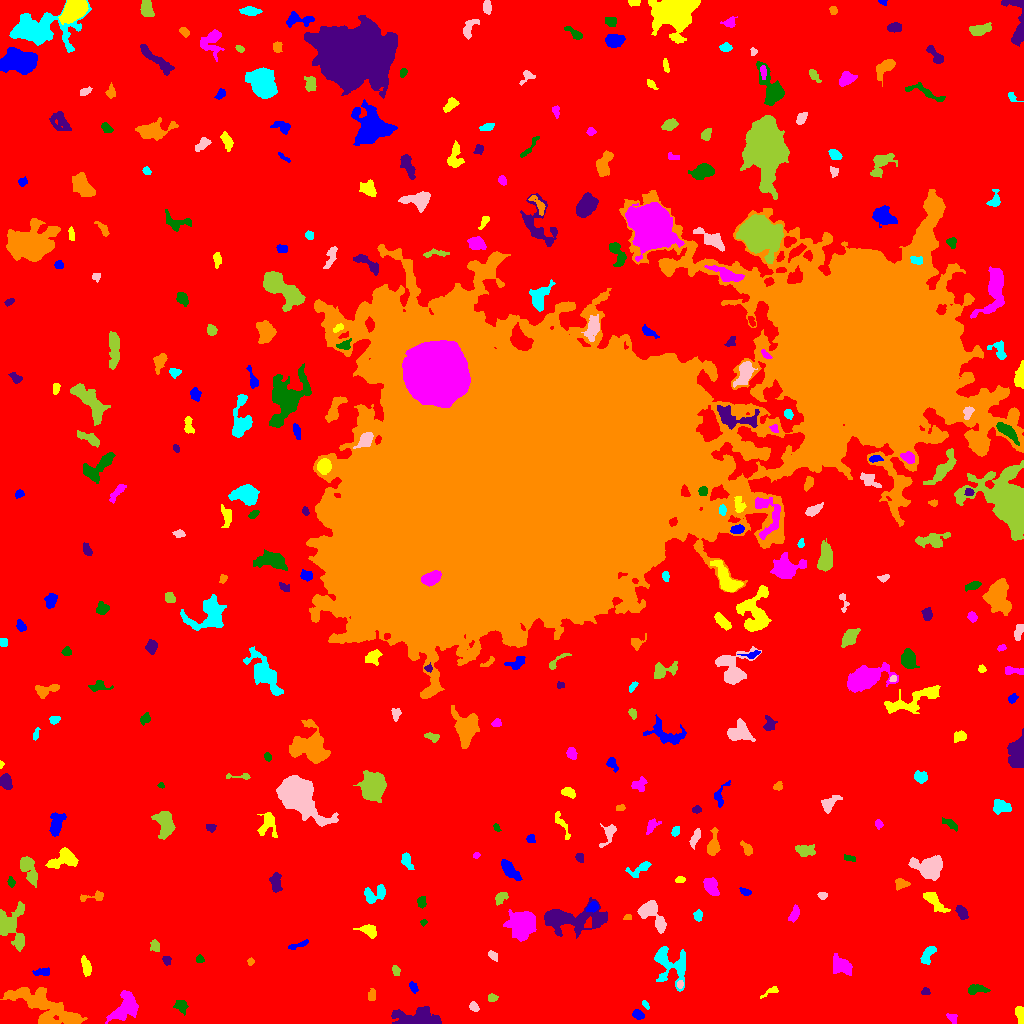

Values plotted in this chart, from the file beside it:
ID, X, Y, A, B, theta, total_flux, mu_max, mu_median, mu_mean, R_fwhm, R_e, R10, R90, x_start, x_end, y_start, y_end, area, greylevel
0, 498.6, 508.6, 309.9, 304.3, -1.207, 2040706, 14.0, 2.0, 2.554, 96.87, 242.4, 92.92, 386.7, 0, 1023, 0, 1023, 798900, 2.554
1, 637.8, 8.778, 2.84, 2.087, -0.3567, 239.0, 5.0, 2.0, 2.32, 3.827, 3.09, 1.128, 4.886, 632, 644, 4, 14, 103, 8.32
2, 1020, 8.544, 5.096, 1.827, -1.383, 730.0, 16.0, 5.0, 5.448, 3.613, 3.432, 1.262, 5.293, 1015, 1023, 0, 17, 134, 11.45
3, 952.1, 5.274, 3.101, 2.063, -0.8436, 124.0, 3.0, 1.0, 1.442, 3.656, 2.985, 1.128, 4.549, 946, 957, 0, 10, 86, 7.442
4, 180.5, 17.96, 3.386, 2.719, -0.6352, 286.0, 4.0, 2.0, 2.028, 5.293, 3.656, 1.493, 5.67, 173, 188, 8, 23, 141, 8.028
5, 417.8, 4.187, 11.12, 3.962, -0.01867, 3558, 27.0, 4.0, 5.96, 3.949, 6.383, 2.185, 11.55, 391, 441, 0, 17, 597, 10.96
6, 43.38, 17.71, 20.47, 5.927, -0.4439, 5441, 9.0, 4.0, 4.315, 13.51, 11.51, 4.618, 17.58, 0, 87, 0, 36, 1261, 9.315
7, 645.3, 18.93, 2.491, 1.154, -0.9797, 109.0, 4.0, 2.0, 2.137, 3.192, 2.111, 0.7979, 3.338, 642, 649, 14, 23, 51, 9.137
8, 474.1, 16.43, 2.57, 1.904, -0.7733, 180.0, 5.0, 2.0, 2.169, 3.192, 2.821, 0.9772, 4.478, 469, 479, 12, 22, 83, 8.169
9, 491.9, 25.93, 2.402, 1.807, 0.01143, 167.0, 4.0, 2.0, 2.257, 3.827, 2.646, 1.128, 4.222, 488, 498, 22, 30, 74, 8.257
10, 627.2, 34.62, 2.446, 2.181, -0.03461, 286.0, 6.0, 2.0, 2.698, 3.949, 2.932, 1.128, 4.652, 621, 633, 29, 39, 106, 9.698
11, 413.3, 35.99, 2.971, 1.72, -1.045, 193.0, 4.0, 2.5, 2.354, 4.297, 2.932, 1.128, 4.37, 409, 418, 30, 42, 82, 8.354
12, 771.1, 32.33, 5.115, 1.503, 0.4867, 131.0, 4.0, 1.0, 1.44, 3.241, 2.646, 0.9772, 4.478, 760, 778, 25, 37, 91, 7.44
13, 126.1, 16.17, 7.339, 4.826, 0.8412, 1643, 10.0, 3.0, 3.148, 6.817, 6.433, 2.394, 10.37, 105, 138, 0, 33, 522, 10.15
14, 976.9, 33.98, 5.442, 2.253, 0.03445, 514.0, 6.0, 3.0, 3.193, 6.103, 4.26, 1.693, 6.383, 968, 990, 29, 39, 161, 8.193
15, 925.3, 31.89, 2.091, 1.682, 0.3252, 169.0, 6.0, 2.0, 2.77, 3.038, 2.326, 0.7979, 3.742, 921, 930, 29, 36, 61, 9.77
16, 371.7, 28.44, 2.995, 1.876, 1.434, 154.0, 3.0, 2.0, 1.711, 4.184, 3.09, 1.262, 4.618, 368, 375, 23, 35, 90, 7.711
17, 669.5, 59.43, 11.65, 7.86, -0.9415, 2190, 9.0, 3.0, 3.433, 6.333, 8.038, 2.877, 12.78, 654, 685, 32, 77, 638, 8.433
18, 679.9, 38.97, 1.917, 1.503, -1.486, 110.0, 6.0, 2.0, 2.157, 2.326, 2.111, 0.5642, 3.478, 677, 683, 35, 43, 51, 11.16
19, 396, 52.85, 2.641, 1.744, -1.225, 152.0, 4.0, 2.0, 2.0, 4.029, 2.646, 0.9772, 4.146, 392, 400, 48, 58, 76, 8.0
20, 471.7, 51.47, 4.04, 2.332, 0.1792, 289.0, 5.0, 3.0, 2.651, 4.26, 3.478, 1.382, 5.262, 464, 479, 47, 57, 109, 7.651
21, 42.16, 51.24, 4.561, 1.805, 0.1219, 231.0, 4.0, 2.0, 1.991, 4.918, 3.338, 1.262, 5.232, 32, 49, 48, 56, 116, 8.991
22, 85.95, 57.12, 4.546, 1.952, -1.309, 329.0, 6.0, 2.0, 2.069, 4.184, 3.742, 1.382, 6.155, 81, 91, 47, 68, 159, 8.069
23, 840.1, 58.48, 5.787, 4.155, -0.7043, 577.0, 4.0, 2.0, 1.917, 7.736, 5.352, 2.111, 8.368, 833, 852, 48, 70, 301, 7.917
24, 199.6, 64.6, 1.95, 1.816, -0.5994, 120.0, 4.0, 2.0, 1.967, 3.338, 2.326, 0.7979, 3.827, 196, 204, 61, 69, 61, 7.967
25, 166.3, 63.16, 2.356, 1.821, -0.9915, 201.0, 7.0, 3.0, 2.753, 2.523, 2.523, 0.9772, 4.068, 162, 171, 58, 67, 73, 8.753
26, 250.4, 61.73, 1.698, 1.612, 0.05166, 94.0, 5.0, 2.0, 1.958, 2.257, 2.034, 0.7979, 3.338, 247, 254, 58, 66, 48, 7.958
27, 928.1, 68.98, 5.377, 2.265, 1.007, 495.0, 6.0, 3.0, 2.75, 5.528, 4.107, 1.596, 6.457, 920, 936, 59, 77, 180, 8.75
28, 492.9, 67.81, 2.895, 1.738, -0.6651, 181.0, 4.0, 2.0, 2.235, 4.334, 2.877, 1.128, 4.334, 488, 497, 62, 73, 81, 8.235
29, 155.3, 77.57, 2.89, 2.167, -1.254, 243.0, 5.0, 2.0, 2.359, 3.7, 3.038, 1.128, 4.754, 150, 159, 72, 84, 103, 8.359
30, 881.4, 83.21, 2.505, 1.667, 1.027, 109.0, 4.0, 1.0, 1.703, 3.038, 2.257, 0.7979, 3.868, 876, 885, 78, 89, 64, 7.703
31, 298, 78.26, 5.997, 1.395, 0.327, 147.0, 4.0, 1.0, 1.413, 3.523, 3.141, 1.128, 5.14, 288, 308, 74, 84, 104, 7.413
32, 368.7, 93.16, 4.351, 2.564, -0.3725, 506.0, 7.0, 3.0, 2.843, 4.478, 3.949, 1.493, 6.283, 353, 376, 85, 99, 178, 8.843
33, 522.7, 99.33, 6.953, 5.986, 1.151, 3238, 12.0, 4.0, 4.659, 9.305, 7.838, 3.192, 12.22, 503, 536, 82, 114, 695, 10.66
34, 423.3, 101.1, 1.718, 1.62, 0.05456, 144.0, 7.0, 3.0, 3.6, 2.459, 2.111, 0.7979, 3.192, 420, 427, 97, 104, 40, 8.6
35, 961.6, 110.9, 3.579, 2.17, -0.9697, 555.0, 8.0, 4.0, 4.051, 4.853, 3.523, 1.382, 5.557, 955, 968, 104, 118, 137, 10.05
36, 628.2, 106.1, 1.829, 1.425, -0.003595, 81.0, 3.0, 2.0, 1.761, 2.932, 2.034, 0.7979, 3.09, 623, 631, 104, 109, 46, 8.761
37, 698.1, 107.9, 2.716, 1.955, -1.401, 274.0, 6.0, 3.0, 3.044, 3.868, 2.821, 1.128, 4.549, 693, 702, 102, 114, 90, 9.044
38, 652.4, 109.1, 9.878, 4.678, -0.9261, 2188, 11.0, 5.0, 5.1, 7.291, 6.91, 2.764, 10.51, 637, 666, 90, 123, 429, 9.1
39, 11.44, 97.51, 11.27, 7.098, -1.398, 2600, 10.0, 4.0, 4.114, 9.184, 8.098, 3.141, 12.41, 0, 24, 72, 122, 632, 9.114
40, 837.2, 97.08, 5.024, 4.382, -1.345, 4391, 25.0, 8.0, 9.11, 6.91, 5.971, 2.394, 9.657, 825, 850, 85, 111, 482, 15.11
41, 592.3, 116.1, 2.973, 2.03, 0.5641, 321.0, 6.0, 3.0, 2.972, 4.406, 3.192, 1.262, 4.886, 586, 598, 111, 122, 108, 11.97
42, 934.1, 122.6, 7.582, 2.764, -0.7825, 375.0, 3.0, 1.0, 1.453, 5.499, 4.886, 1.954, 8.098, 923, 950, 111, 131, 258, 7.453
43, 794.1, 108.6, 3.889, 1.959, 1.13, 321.0, 5.0, 2.0, 2.45, 4.334, 3.385, 1.382, 5.262, 788, 799, 101, 119, 131, 8.45
44, 421.8, 122.2, 3.038, 2.11, -1.55, 179.0, 4.0, 2.0, 1.884, 4.442, 3.038, 1.128, 4.652, 417, 426, 115, 127, 95, 7.884
45, 566.7, 104.5, 17.42, 5.352, 0.03855, 3213, 13.0, 2.0, 3.083, 6.817, 7.919, 2.985, 14.69, 544, 607, 85, 126, 1042, 9.083
46, 93.82, 126.6, 7.45, 2.087, 0.09128, 300.0, 6.0, 2.0, 2.206, 4.068, 3.432, 1.262, 5.557, 80, 103, 122, 133, 136, 9.206
47, 374.7, 129, 6.397, 3.877, 0.3961, 671.0, 5.0, 3.0, 2.601, 6.507, 5.078, 2.034, 7.777, 364, 385, 120, 139, 258, 8.601
48, 822.4, 127.8, 2.18, 1.725, -0.2248, 165.0, 6.0, 2.0, 2.5, 3.09, 2.459, 0.9772, 3.868, 817, 827, 124, 131, 66, 8.5
49, 500.7, 125.6, 4.074, 2.313, 0.7394, 241.0, 5.0, 2.0, 1.944, 3.478, 3.478, 1.382, 5.47, 495, 508, 118, 131, 124, 7.944
50, 170.2, 130.5, 3.401, 1.888, -0.6796, 232.0, 5.0, 1.0, 1.578, 3.241, 3.038, 1.128, 5.109, 163, 178, 124, 138, 147, 8.578
51, 745.3, 131.6, 2.943, 1.594, -0.3707, 155.0, 4.0, 2.0, 2.039, 3.989, 2.646, 0.9772, 4.222, 739, 751, 128, 136, 76, 8.039
52, 680.3, 143.9, 2.241, 1.482, 0.09189, 171.0, 7.0, 2.0, 2.714, 2.459, 2.257, 0.7979, 3.7, 675, 685, 141, 147, 63, 9.714
53, 710.7, 137.8, 4.61, 3.072, -1.058, 1085, 10.0, 4.0, 4.822, 5.726, 4.583, 1.784, 7.442, 703, 719, 128, 146, 225, 9.822
54, 11.16, 141.1, 2.231, 1.735, -1.273, 191.0, 6.0, 3.0, 2.809, 3.338, 2.459, 0.9772, 3.868, 7, 15, 136, 147, 68, 8.809
55, 275.6, 140.2, 4.788, 2.568, -1.511, 289.0, 4.0, 2.0, 1.537, 5.917, 4.406, 1.596, 6.383, 269, 282, 131, 151, 188, 8.537
56, 901.2, 139.3, 3.606, 2.192, 0.1356, 99.0, 2.0, 1.0, 0.7857, 5.382, 3.613, 1.128, 5.078, 895, 910, 133, 145, 126, 7.786
57, 639.8, 154.2, 6.761, 2.686, 0.5282, 301.0, 4.0, 1.0, 1.636, 5.382, 4.068, 1.493, 6.531, 625, 651, 146, 162, 184, 7.636
58, 930.5, 156.4, 5.999, 4.5, 0.01205, 3780, 26.0, 4.0, 6.873, 6.024, 5.781, 2.185, 9.982, 908, 942, 143, 168, 550, 12.87
59, 28.67, 154.1, 8.078, 3.222, -1.154, 1242, 7.0, 4.0, 3.73, 7.548, 5.971, 2.459, 9.115, 20, 37, 136, 167, 333, 8.73
... 303 more rows
